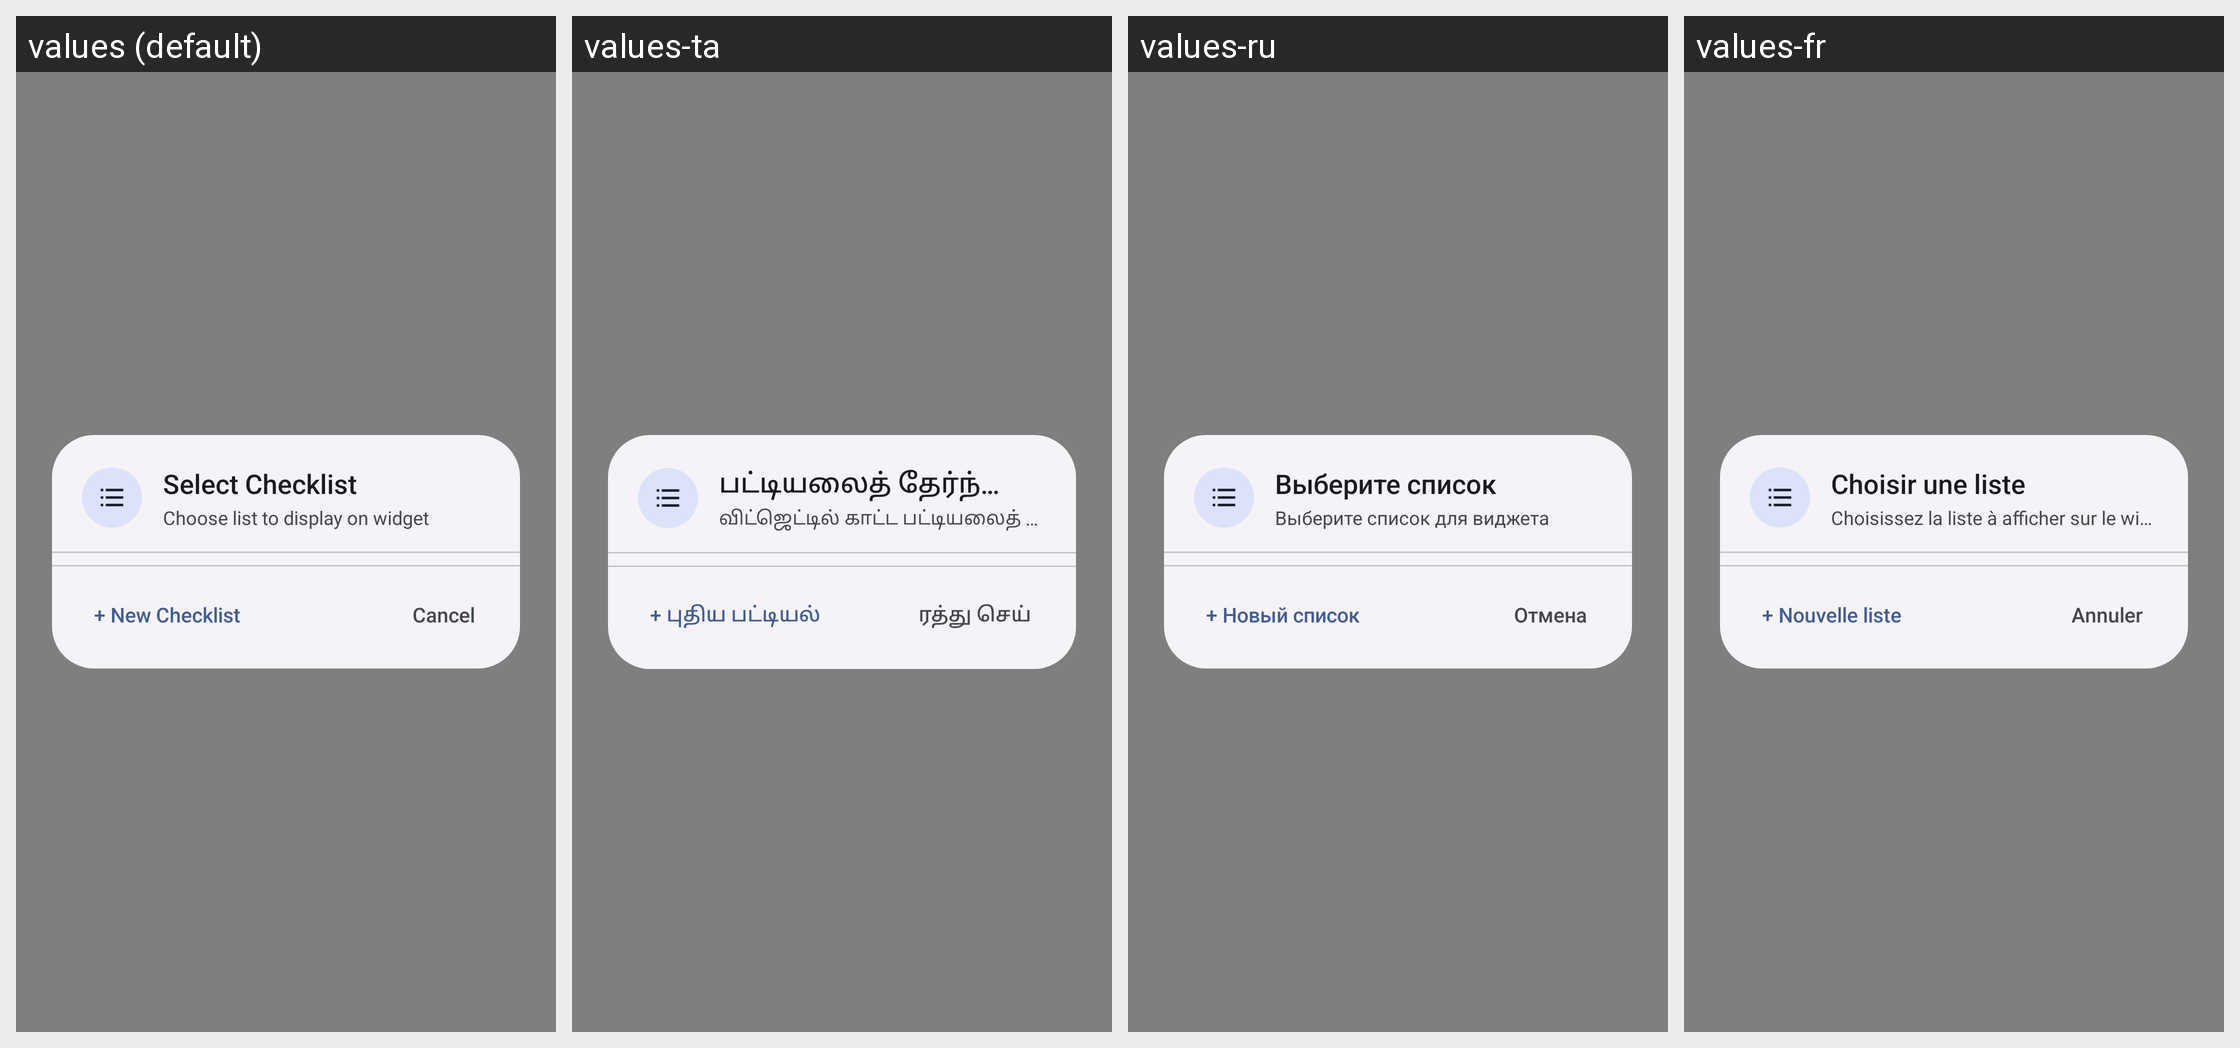

Strings drawn on this Android screen and how each of the app's shown locales translates them:
Android screen res/layout/activity_todo_list_picker.xml rendered under 4 locales, left to right: values (default), values-ta, values-ru, values-fr. Device: Nexus 5 (rendered at 1080×1920; each locale shown at half size, 540×960, under a caption strip naming it); theme Theme.TodoListPicker.
Other locales in the repository, not shown: values-de, values-es, values-pt, values-zh.
Strings drawn on this screen, with the default value and each locale's value (text and hints the layout hard-codes, and strings that could not be matched under every locale, appear in the picture but are not listed):

widget_picker_title
  values: Select Checklist
  values-ta: பட்டியலைத் தேர்ந்தெடு
  values-ru: Выберите список
  values-fr: Choisir une liste

widget_picker_subtitle
  values: Choose list to display on widget
  values-ta: விட்ஜெட்டில் காட்ட பட்டியலைத் தேர்ந்தெடுக்கவும்
  values-ru: Выберите список для виджета
  values-fr: Choisissez la liste à afficher sur le widget

widget_picker_new_checklist
  values: + New Checklist
  values-ta: + புதிய பட்டியல்
  values-ru: + Новый список
  values-fr: + Nouvelle liste

widget_picker_cancel
  values: Cancel
  values-ta: ரத்து செய்
  values-ru: Отмена
  values-fr: Annuler
